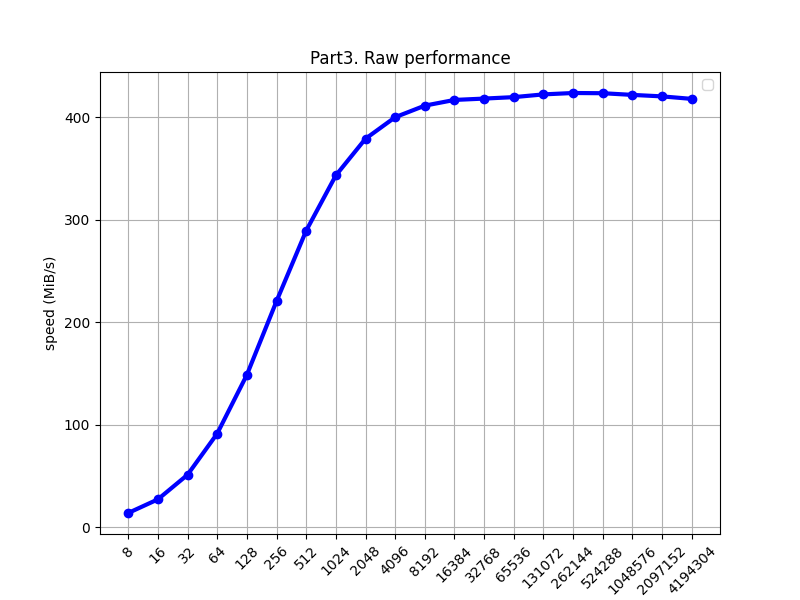

Data behind this chart, as committed beside it:
block_size, speed
8, 14.11
16, 27.39
32, 51.37
64, 91.54
128, 148.8
256, 220.7
512, 289.5
1024, 343.4
2048, 379.2
4096, 400.2
8192, 411.5
16384, 417
32768, 418.3
65536, 419.8
131072, 422.4
262144, 423.8
524288, 423.6
1048576, 421.9
2097152, 420.5
4194304, 418
